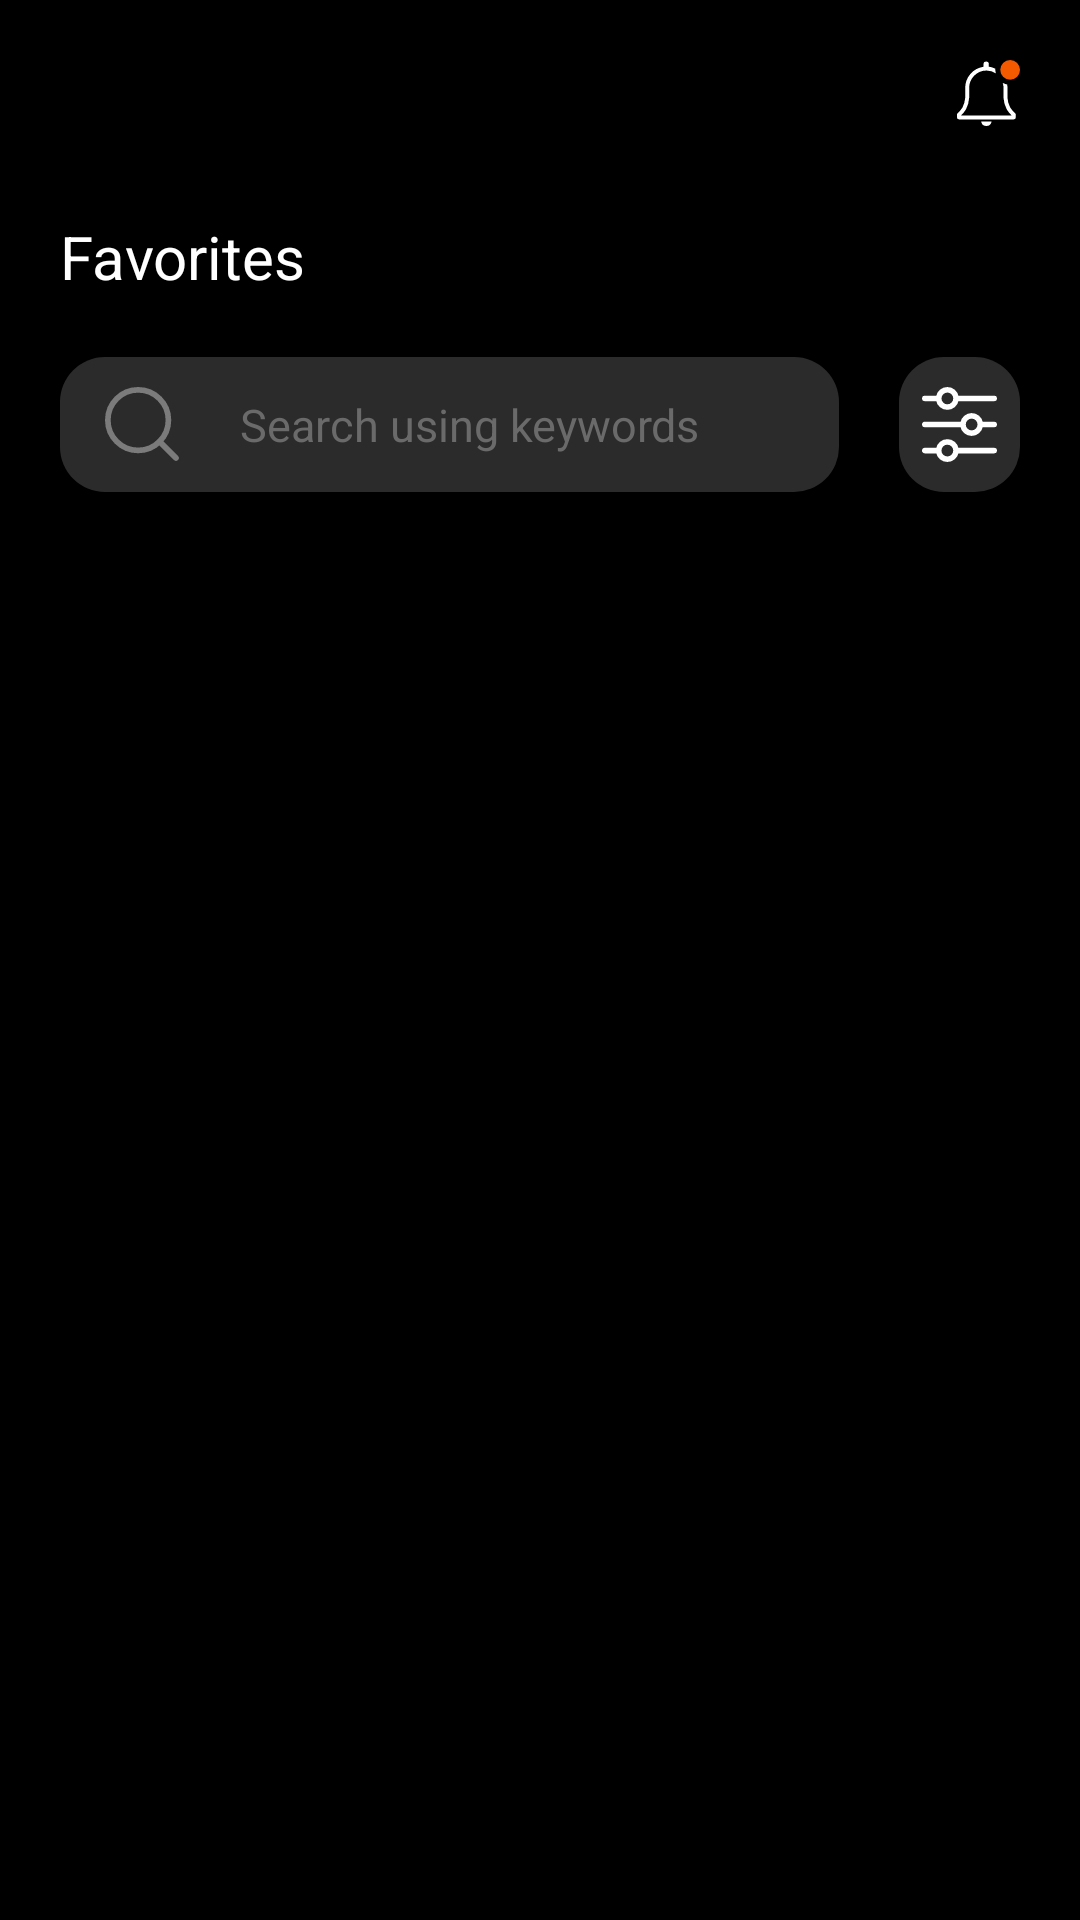

This screen was rendered from an Android layout file. Write that file and the resources it references.
<!-- AndroidManifest.xml: application theme AppTheme -->
<!-- res/layout/activity_favorites.xml -->
<?xml version="1.0" encoding="utf-8"?>
<LinearLayout xmlns:android="http://schemas.android.com/apk/res/android"
    android:orientation="vertical"
    android:layout_width="match_parent"
    android:layout_height="match_parent"
    android:background="#000000"
    android:paddingLeft="20dp"
    android:paddingRight="20dp"
    android:paddingTop="20dp">

    <include layout="@layout/toolbar"> </include>

    <TextView
        android:layout_width="match_parent"
        android:layout_height="wrap_content"
        android:layout_marginBottom="20dp"
        android:text="Favorites"
        android:textColor="@color/white"
        android:textSize="20dp">

    </TextView>
    <LinearLayout
        android:layout_width="match_parent"
        android:layout_height="wrap_content"
        android:weightSum="10"
        android:orientation="horizontal">

        <LinearLayout
            android:layout_width="wrap_content"
            android:layout_height="wrap_content"
            android:layout_weight="9"
            android:layout_marginRight="20dp">

            <EditText
                android:id="@+id/favorites_searchBox"
                android:layout_alignParentLeft="true"
                android:layout_width="match_parent"
                android:layout_height="45dp"
                android:hint="Search using keywords"
                android:textSize="15dp"
                android:textColorHint="@color/gray"
                android:background="@drawable/rounded_searchbox"
                android:drawableLeft="@drawable/ic_search"
                android:paddingLeft="15dp"
                android:drawablePadding="20dp">
            </EditText>


        </LinearLayout>

        <LinearLayout
            android:paddingTop="10dp"
            android:paddingBottom="10dp"
            android:paddingRight="5dp"
            android:paddingLeft="5dp"
            android:layout_width="wrap_content"
            android:layout_height="wrap_content"
            android:layout_weight="1"
            android:background="@drawable/rounded_searchbox"
            android:gravity="center">

            <ImageView
                android:id="@+id/filter"
                android:layout_width="25dp"
                android:layout_height="25dp"
                android:background="@drawable/ic_filter">

            </ImageView>

        </LinearLayout>


    </LinearLayout>

    <androidx.recyclerview.widget.RecyclerView
        android:layout_marginTop="20dp"
        android:layout_width="match_parent"
        android:layout_height="wrap_content"
        android:id="@+id/favorites_recyclerview">

    </androidx.recyclerview.widget.RecyclerView>

</LinearLayout>
<!-- res/layout/toolbar.xml (included above) -->
<?xml version="1.0" encoding="utf-8"?>
<RelativeLayout xmlns:android="http://schemas.android.com/apk/res/android"
    android:layout_width="match_parent"
    android:layout_height="wrap_content"
    android:background="#000000">


    <RelativeLayout
        android:layout_width="match_parent"
        android:layout_height="wrap_content"
        android:layout_marginBottom="30dp">


        <ImageView
            android:id="@+id/side_menu"
            android:layout_alignParentLeft="true"
            android:layout_width="wrap_content"
            android:layout_height="wrap_content"
            android:src="@drawable/ic_menu"
            android:clickable="true"/>

        <ImageView
            android:id="@+id/notifications"
            android:layout_width="wrap_content"
            android:layout_height="wrap_content"
            android:layout_alignParentRight="true"
            android:src="@drawable/ic_notifications" />
    </RelativeLayout>






</RelativeLayout>
<!-- resources referenced by this layout -->
<resources>
  <color name="gray">#6a6a6a</color>
  <color name="white">#FFFFFF</color>
  <!-- drawable ic_filter (drawable) -->
  <vector android:height="25dp" android:viewportHeight="17.5"
      android:viewportWidth="17.5" android:width="25dp" xmlns:android="http://schemas.android.com/apk/res/android">
      <path android:fillColor="#fff"
          android:pathData="M0.65,3.074h2.87a2.428,2.428 0,0 0,4.784 0L16.85,3.074a0.405,0.405 0,0 0,0 -0.811L8.309,2.263a2.428,2.428 0,0 0,-4.784 0L0.65,2.263a0.405,0.405 0,0 0,0 0.811ZM5.917,1.047A1.622,1.622 0,1 1,4.298 2.669,1.62 1.62,0 0,1 5.917,1.047ZM16.85,8.345h-2.87a2.428,2.428 0,0 0,-4.784 0L0.65,8.345a0.405,0.405 0,0 0,0 0.811h8.536a2.428,2.428 0,0 0,4.784 0L16.85,9.156a0.405,0.405 0,0 0,0 -0.811ZM11.588,10.372a1.622,1.622 0,1 1,1.619 -1.622A1.62,1.62 0,0 1,11.583 10.372ZM16.85,14.427L8.309,14.427a2.428,2.428 0,0 0,-4.784 0L0.65,14.427a0.405,0.405 0,0 0,0 0.811h2.87a2.428,2.428 0,0 0,4.784 0L16.85,15.238a0.405,0.405 0,0 0,0 -0.811ZM5.917,16.454a1.622,1.622 0,1 1,1.619 -1.622A1.62,1.62 0,0 1,5.917 16.454Z"
          android:strokeColor="#fff" android:strokeWidth="0.5"/>
  </vector>
  <!-- drawable ic_notifications (drawable) -->
  <vector xmlns:android="http://schemas.android.com/apk/res/android"
      android:width="21dp"
      android:height="22dp"
      android:viewportWidth="21"
      android:viewportHeight="22">
    <path
        android:pathData="M9.827,22A1.758,1.758 0,0 0,11.522 20.493L8.065,20.493A1.758,1.758 0,0 0,9.827 22Z"
        android:fillColor="#fff"/>
    <path
        android:pathData="M19.363,17.737a9.5,9.5 0,0 1,-1.65 -1.937,8.386 8.386,0 0,1 -0.887,-3.18L16.826,9.354a7.259,7.259 0,0 0,-0.105 -1.183A4.873,4.873 0,0 1,15.25 7.615a5.908,5.908 0,0 1,0.263 1.745v3.266a9.454,9.454 0,0 0,1.085 3.867,10.678 10.678,0 0,0 1.6,1.983L1.367,18.476a10.678,10.678 0,0 0,1.6 -1.983,9.454 9.454,0 0,0 1.085,-3.867L4.052,9.354a5.834,5.834 0,0 1,1.68 -4.126,5.768 5.768,0 0,1 4.091,-1.718A5.636,5.636 0,0 1,12.95 4.462a4.978,4.978 0,0 1,-0.171 -1.157L12.779,2.888a6.925,6.925 0,0 0,-2.182 -0.661L10.597,1.395a0.877,0.877 0,1 0,-1.755 0v0.866a7.133,7.133 0,0 0,-6.113 7.093v3.266a8.386,8.386 0,0 1,-0.887 3.18A9.506,9.506 0,0 1,0.223 17.737a0.663,0.663 0,0 0,-0.223 0.5v0.9a0.659,0.659 0,0 0,0.657 0.661L18.93,19.798a0.659,0.659 0,0 0,0.657 -0.661v-0.9A0.663,0.663 0,0 0,19.363 17.737Z"
        android:fillColor="#fff"/>
    <path
        android:pathData="M21,3.305A3.286,3.286 0,1 1,17.713 0,3.3 3.3,0 0,1 21,3.305Z"
        android:fillColor="#f55a00"/>
  </vector>
  <!-- drawable ic_search (drawable) -->
  <vector android:height="25dp" android:viewportHeight="13.207"
      android:viewportWidth="13.207" android:width="25dp" xmlns:android="http://schemas.android.com/apk/res/android">
      <path android:fillColor="#00000000"
          android:pathData="M11.167,5.833A5.333,5.333 0,1 1,5.833 0.5,5.333 5.333,0 0,1 11.167,5.833Z"
          android:strokeColor="#7b7b7b" android:strokeLineCap="round"
          android:strokeLineJoin="round" android:strokeWidth="1"/>
      <path android:fillColor="#00000000"
          android:pathData="M12.5,12.5l-2.9,-2.9"
          android:strokeColor="#7b7b7b" android:strokeLineCap="round"
          android:strokeLineJoin="round" android:strokeWidth="1"/>
  </vector>
  <!-- drawable rounded_searchbox (drawable) -->
  <?xml version="1.0" encoding="utf-8"?>
  <shape xmlns:android="http://schemas.android.com/apk/res/android" android:shape="rectangle">
      <solid android:color="#2b2b2b"/>
      <corners android:radius="15dp"/>
  </shape>
  <style name="AppTheme" parent="Theme.MaterialComponents.Light.NoActionBar">
          
          <item name="colorPrimary">@color/colorPrimary</item>
          <item name="colorPrimaryDark">@color/colorPrimaryDark</item>
          <item name="colorAccent">@color/colorAccent</item>
      </style>
  <color name="colorPrimary">#FF8300</color>
  <color name="colorPrimaryDark">#000000</color>
  <color name="colorAccent">#03DAC5</color>
</resources>
